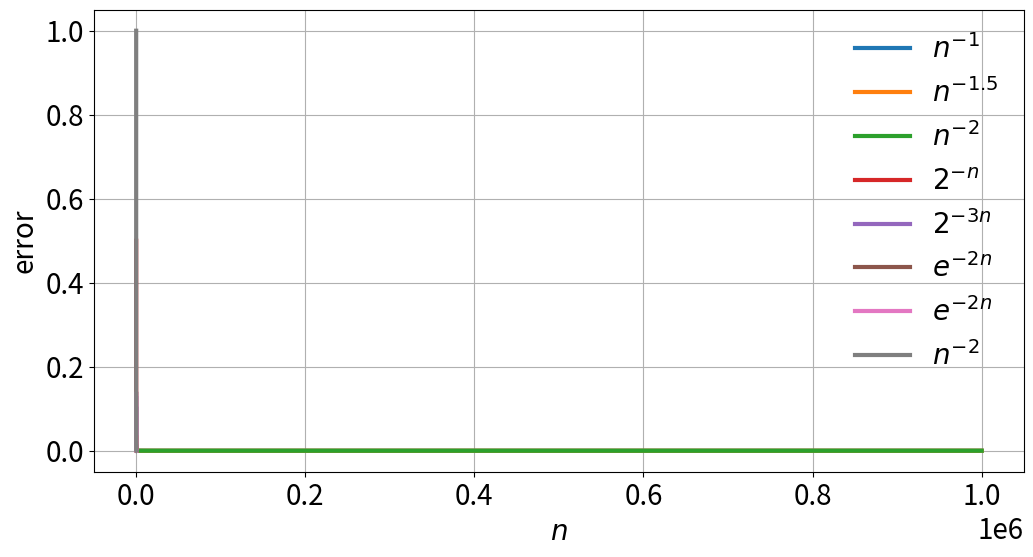

Write Python code to recreate this figure.

# coding: utf-8

# In[1]:


import numpy as np
import matplotlib.pyplot as plt
get_ipython().magic('matplotlib inline')

params = {'legend.fontsize': 20,
          'figure.figsize': (12, 6),
         'axes.labelsize': 20,
         'axes.titlesize': 20,
         'xtick.labelsize': 20,
         'ytick.labelsize': 20,
         'lines.linewidth': 3}
plt.rcParams.update(params)


# #  Make some data
# 
# Let's make 3 pieces of data:
# 
# * `error1` might represent error that looks like $e\sim n^{-1}$
# * `error15` might represent error that looks like $e\sim n^{-1.5}$
# * `error2` might represent error that looks like $e\sim n^{-2}$
# 
# ### What should this look like in linear, log-linear, and log-log?
# 
# This is called *algebraic* convergence, with an algebraic index of convergence of $\alpha = 1.0, 1.5, 2.0$, where
# $$
# e \sim n^{-\alpha}
# $$

# In[4]:


n = np.logspace(1, 6, 100) # evenly distribute numbers over logspace

error1 = 1 / n**1
error15 = 1 / n**1.5
error2 = 1 / n**2

p = plt.plot
p(n, error1, label=r'$n^{-1}$')
p(n, error15, label=r'$n^{-1.5}$')
p(n, error2, label=r'$n^{-2}$')

plt.xlabel('$n$')
plt.ylabel('error')
plt.grid()
plt.legend(frameon=False)


# # Think about *faster* convergence than algebraic
# 
# Let's make 3 pieces of data:
# 
# * `error21` might represent error that looks like $e\sim 2^{-n}$
# * `error23` might represent error that looks like $e\sim 2^{-3n}$
# * `error2e` might represent error that looks like $e\sim e^{-2n}$
# 
# ### What should this look like?
# 
# Here the algebraic index is unbounded (the error decays fastter than $n^{-\alpha}$ for any $\alpha$).   So we call this **exponential** or **spectral** or a form of **geometric** convergence.
# 
# That is
# $$
# e \sim e^{-\mu n}
# $$
# for some rate $\mu$ of exponential convergence.

# In[7]:


n = np.logspace(0, 1, 100) # evenly distribute numbers over logspace

error21 = 2**-n
error23 = 2**-(3*n)
error2e  = np.exp(-2*n)

p = plt.plot
p(n, error21, label=r'$2^{-n}$')
p(n, error23, label=r'$2^{-3n}$')
p(n, error2e, label=r'$e^{-2n}$')

plt.xlabel('$n$')
plt.ylabel('error')
plt.grid()
plt.legend(frameon=False)


# In[11]:


n = np.logspace(0, 2, 100) # evenly distribute numbers over logspace

error2e  = np.exp(-2*n)
error2 = 1 / n**2

p = plt.plot

p(n, error2e, label=r'$e^{-2n}$')
p(n, error2, label=r'$n^{-2}$')

plt.xlabel('$n$')
plt.ylabel('error')
plt.grid()
plt.legend(frameon=False)

